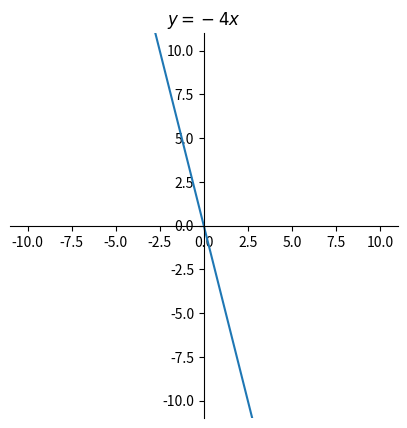
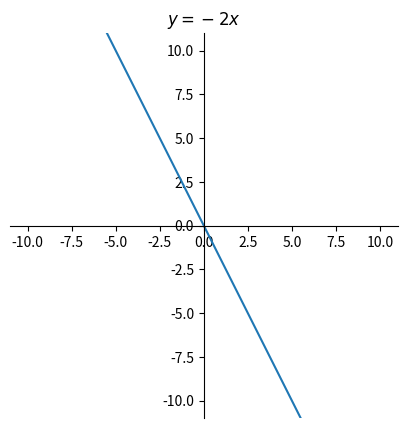
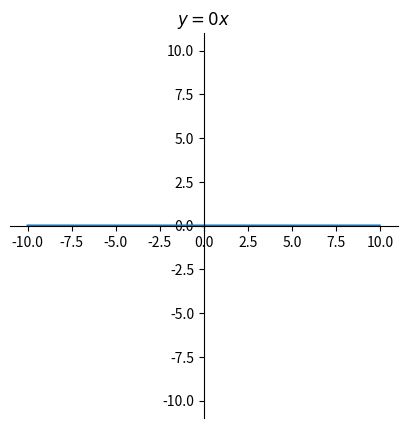
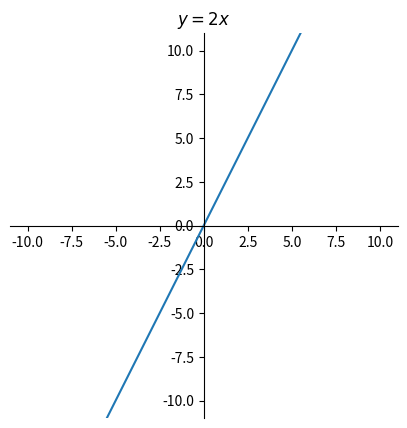
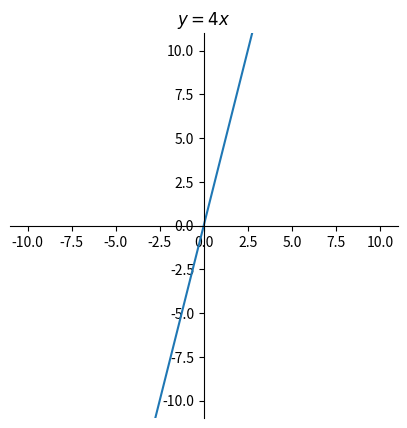
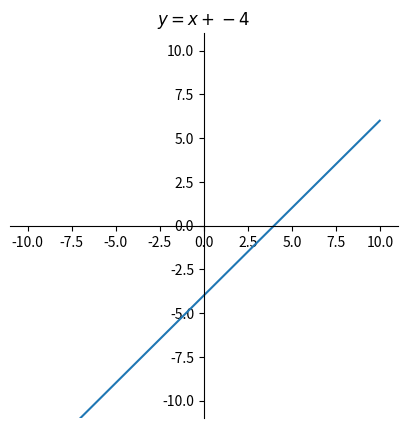
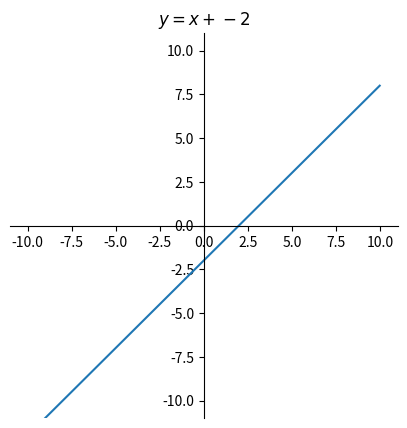
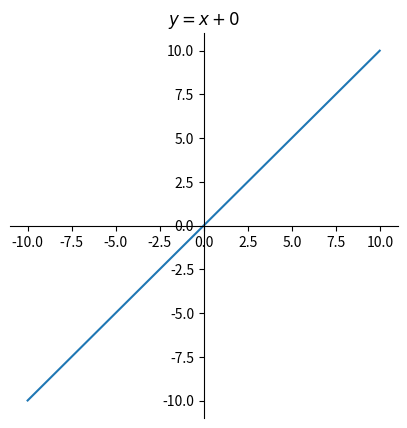
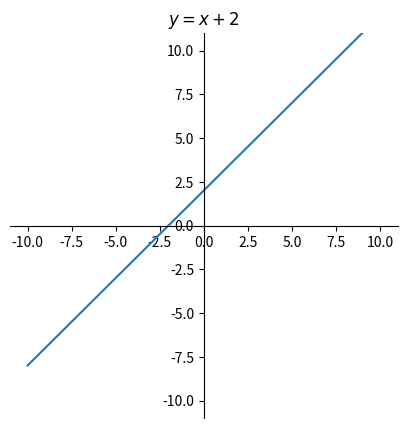
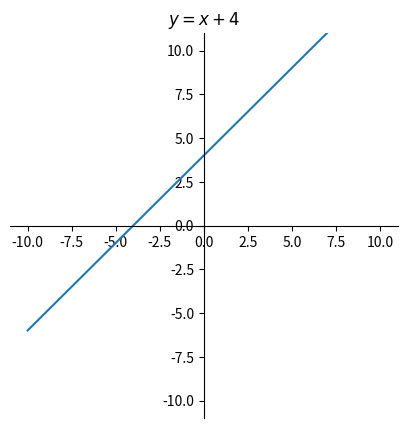

Write the Python code that produced these figures, in order.
import numpy as np

from random import random
import matplotlib.pyplot as plt

# Input, weighs and bias
example_input   = [1, .2, .1, .05, .2]
example_weights = [.2, .12, .4, .6, .90]

input_vector = np.array(example_input)
weights = np.array(example_weights)
bias_weight = .2

# Just a dot product (+ the bias)
activation_level = np.dot(input_vector, weights) + (bias_weight * 1)
activation_level

# Activation function
threshold = 0.5
if activation_level >= threshold:
    perceptron_output = 1
else:
    perceptron_output = 0
# There is an error in this line of the book
perceptron_output

expected_output = 0
new_weights = []
for i, x in enumerate(example_input):
    new_weights.append(weights[i] + (expected_output -perceptron_output) * x)
weights = np.array(new_weights)
print("Original weights:", example_weights)
print("New weights:\t", weights)

# Back to the slides

for i in range(-4, 5, 2):
    fig, ax = plt.subplots(figsize=(5,5))
    ax.spines['left'].set_position('center')
    ax.spines['bottom'].set_position('center')
    # Eliminate upper and right axes
    ax.spines['right'].set_color('none')
    ax.spines['top'].set_color('none')

    ax.set(title='$y=w^Tx$')
    x = np.arange(-10.0, 10.0, 0.01)

    plt.xlim((-11,+11))
    plt.ylim((-11,+11))
    ax.set(title='$y={}x$'.format(i))
    y = i*x
    ax.plot(x, y)

    fig.savefig("linear_w{}.png".format(i))
    plt.show()
    # plt.clf()
    

for i in range(-4, 5, 2):
    fig, ax = plt.subplots(figsize=(5,5))
    ax.spines['left'].set_position('center')
    ax.spines['bottom'].set_position('center')
    # Eliminate upper and right axes
    ax.spines['right'].set_color('none')
    ax.spines['top'].set_color('none')

    ax.set(title='$y=w^Tx$')
    x = np.arange(-10.0, 10.0, 0.01)

    plt.xlim((-11,+11))
    plt.ylim((-11,+11))
    ax.set(title='$y=x + {}$'.format(i))
    y = x + i
    ax.plot(x, y)

    fig.savefig("linear_b{}.png".format(i))
    plt.show()
    # plt.clf()

# Data: input and expected output
sample_data = [
        [0, 0], # False, False
        [0, 1],    # False, True
        [1, 0],    # True, False
        [1, 1]     # True, True
        ] 
expected_results = [0, # (False OR False) gives False
                    1, # (False OR True ) gives True
                    1, # (True OR False) gives True
                    1] # (True OR True ) gives True
activation_threshold = 0.5

# Initialising the weights with a small random float 0 < w < .001
weights = np.random.random(2)/1000
bias_weight = np.random.random() / 1000

print("weights:\t", weights)
print("bias weight:\t", bias_weight)

# Random guessing
for idx, sample in enumerate(sample_data):
    input_vector = np.array(sample)
    activation_level = np.dot(input_vector, weights) + (bias_weight * 1)
    if activation_level > activation_threshold:
        perceptron_output = 1
    else:
        perceptron_output = 0
    print('Predicted {}'.format(perceptron_output))
    print('Expected: {}\n'.format(expected_results[idx]))

for iteration_num in range(5):
    correct_answers = 0
    for idx, sample in enumerate(sample_data):
        input_vector = np.array(sample)
        weights = np.array(weights)
        activation_level = np.dot(input_vector, weights) + (bias_weight * 1)
        
        if activation_level > activation_threshold:
            perceptron_output = 1
        else:
            perceptron_output = 0
        
        if perceptron_output == expected_results[idx]:
            correct_answers += 1
        
        # updating all weights
        new_weights = []
        for i, x in enumerate(sample):
            new_weights.append(weights[i] + (expected_results[idx] - perceptron_output) * x)
            
        bias_weight = bias_weight + ((expected_results[idx] - perceptron_output) * 1)
        weights = np.array(new_weights)
        
    print('iteration {}: {} correct answers out of 4'.format(iteration_num, correct_answers))
# Back to the slides

# Data: input and expected output
sample_data = [
    [0, 0], 
    [0, 1],    
    [1, 0],    
    [1, 1]     
  ] 
expected_results = [0, 
                    1, 
                    1, 
                    0] # The one and only change!
activation_threshold = 0.5

# Initialising the weights with a small random float 0 < w < .001
weights = np.random.random(2)/1000
bias_weight = np.random.random() / 1000

print("weights:\t", weights)
print("bias weight:\t", bias_weight)

for iteration_num in range(10):
    correct_answers = 0
    for idx, sample in enumerate(sample_data):
        input_vector = np.array(sample)
        weights = np.array(weights)
        activation_level = np.dot(input_vector, weights) + (bias_weight * 1)
        
        if activation_level > activation_threshold:
            perceptron_output = 1
        else:
            perceptron_output = 0
        
        if perceptron_output == expected_results[idx]:
            correct_answers += 1
        
        # updating all weights
        new_weights = []
        for i, x in enumerate(sample):
            new_weights.append(weights[i] + (expected_results[idx] - perceptron_output) * x)
            
        bias_weight = bias_weight + ((expected_results[idx] - perceptron_output) * 1)
        weights = np.array(new_weights)
        
    print('iteration {}: {} correct answers out of 4'.format(iteration_num, correct_answers))
# Back to the slides

